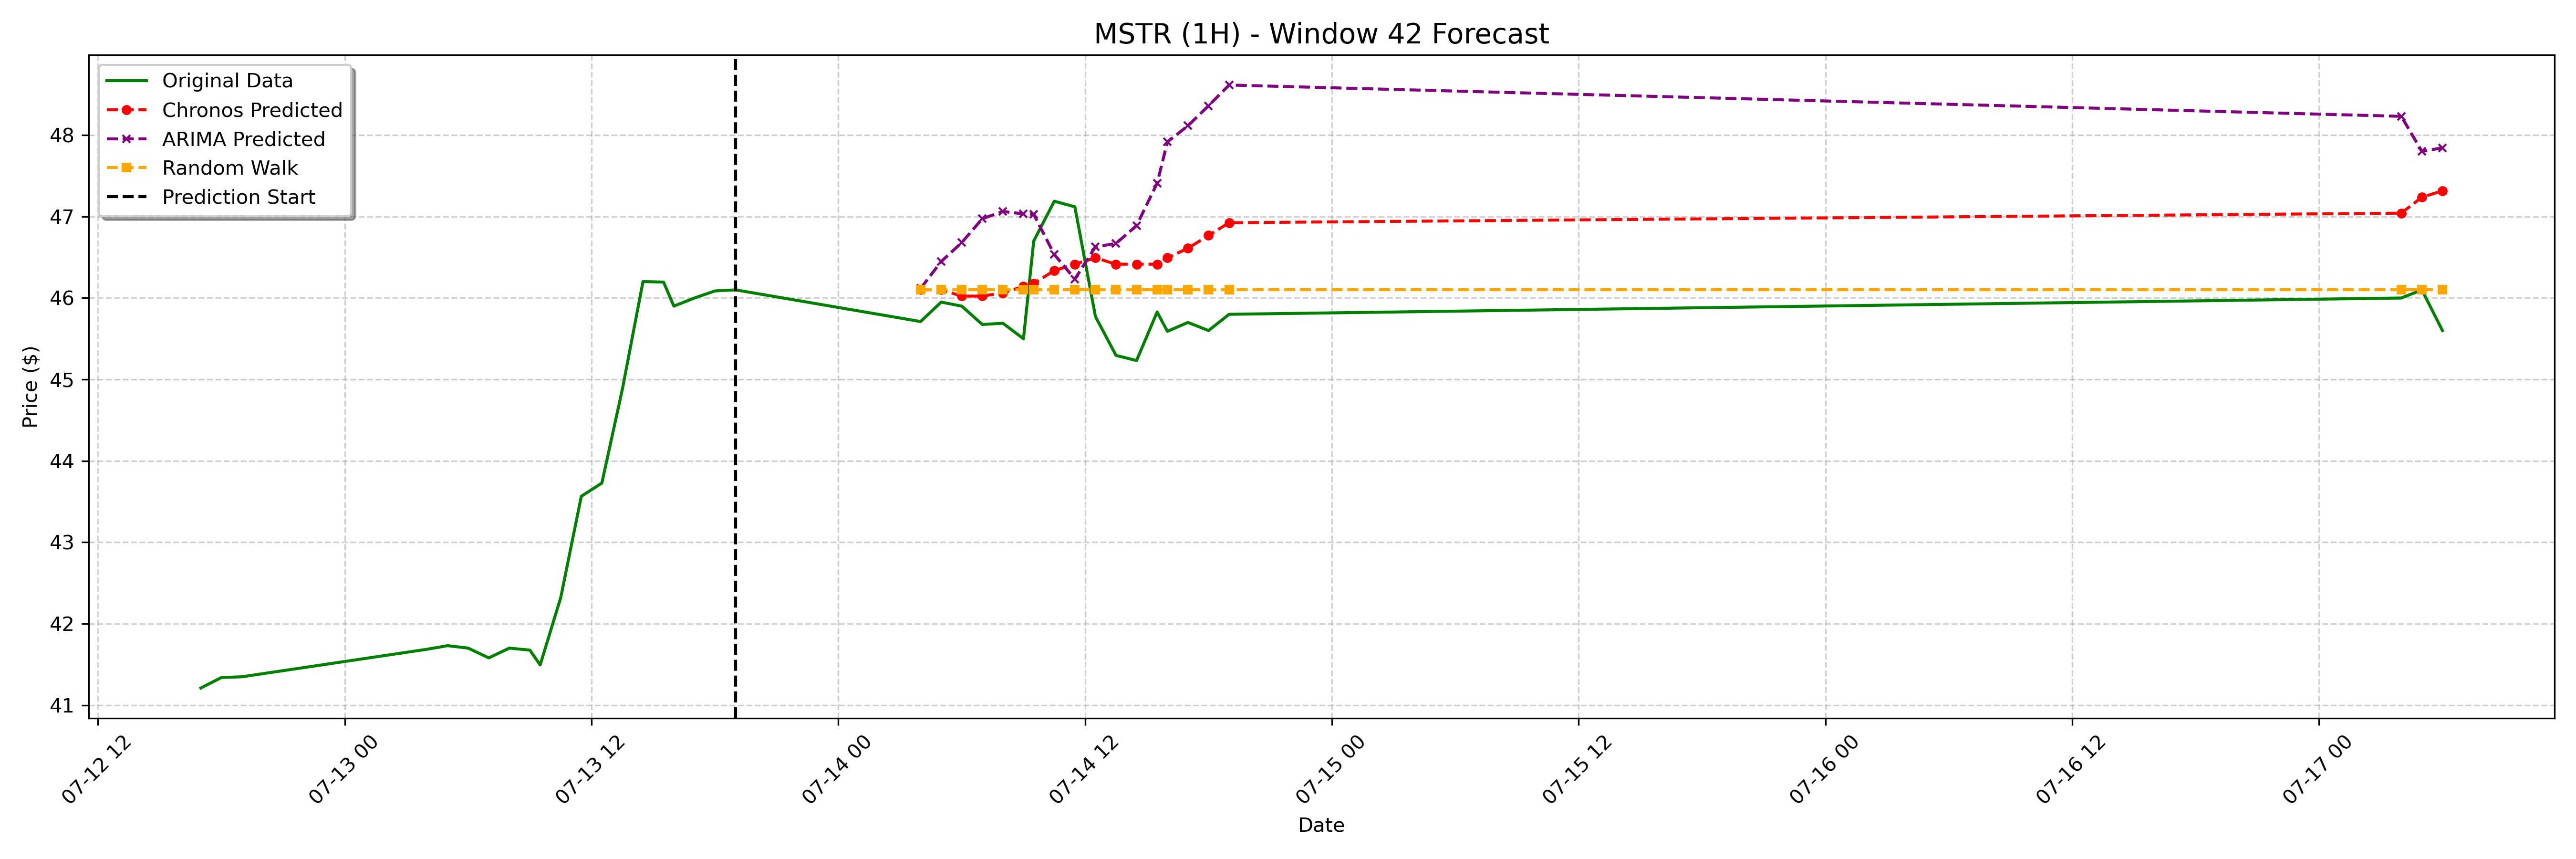

The table this chart was drawn from, first rows:
date, actual, chronos_forecast, arima_forecast, random_walk_forecast
2023-07-14 04:00:00-04:00, 45.71, 46.1, 46.12, 46.1
2023-07-14 05:00:00-04:00, 45.95, 46.1, 46.45, 46.1
2023-07-14 06:00:00-04:00, 45.9, 46.02, 46.68, 46.1
2023-07-14 07:00:00-04:00, 45.67, 46.02, 46.97, 46.1
2023-07-14 08:00:00-04:00, 45.69, 46.06, 47.06, 46.1
2023-07-14 09:00:00-04:00, 45.5, 46.14, 47.03, 46.1
2023-07-14 09:30:00-04:00, 46.7, 46.18, 47.03, 46.1
2023-07-14 10:30:00-04:00, 47.19, 46.34, 46.53, 46.1
2023-07-14 11:30:00-04:00, 47.12, 46.42, 46.23, 46.1
2023-07-14 12:30:00-04:00, 45.77, 46.49, 46.63, 46.1
2023-07-14 13:30:00-04:00, 45.3, 46.42, 46.67, 46.1
2023-07-14 14:30:00-04:00, 45.23, 46.42, 46.89, 46.1
2023-07-14 15:30:00-04:00, 45.83, 46.42, 47.41, 46.1
2023-07-14 16:00:00-04:00, 45.59, 46.49, 47.92, 46.1
2023-07-14 17:00:00-04:00, 45.7, 46.61, 48.12, 46.1
2023-07-14 18:00:00-04:00, 45.6, 46.77, 48.36, 46.1
2023-07-14 19:00:00-04:00, 45.8, 46.92, 48.62, 46.1
2023-07-17 04:00:00-04:00, 46.0, 47.04, 48.23, 46.1
2023-07-17 05:00:00-04:00, 46.1, 47.24, 47.8, 46.1
2023-07-17 06:00:00-04:00, 45.6, 47.32, 47.84, 46.1
